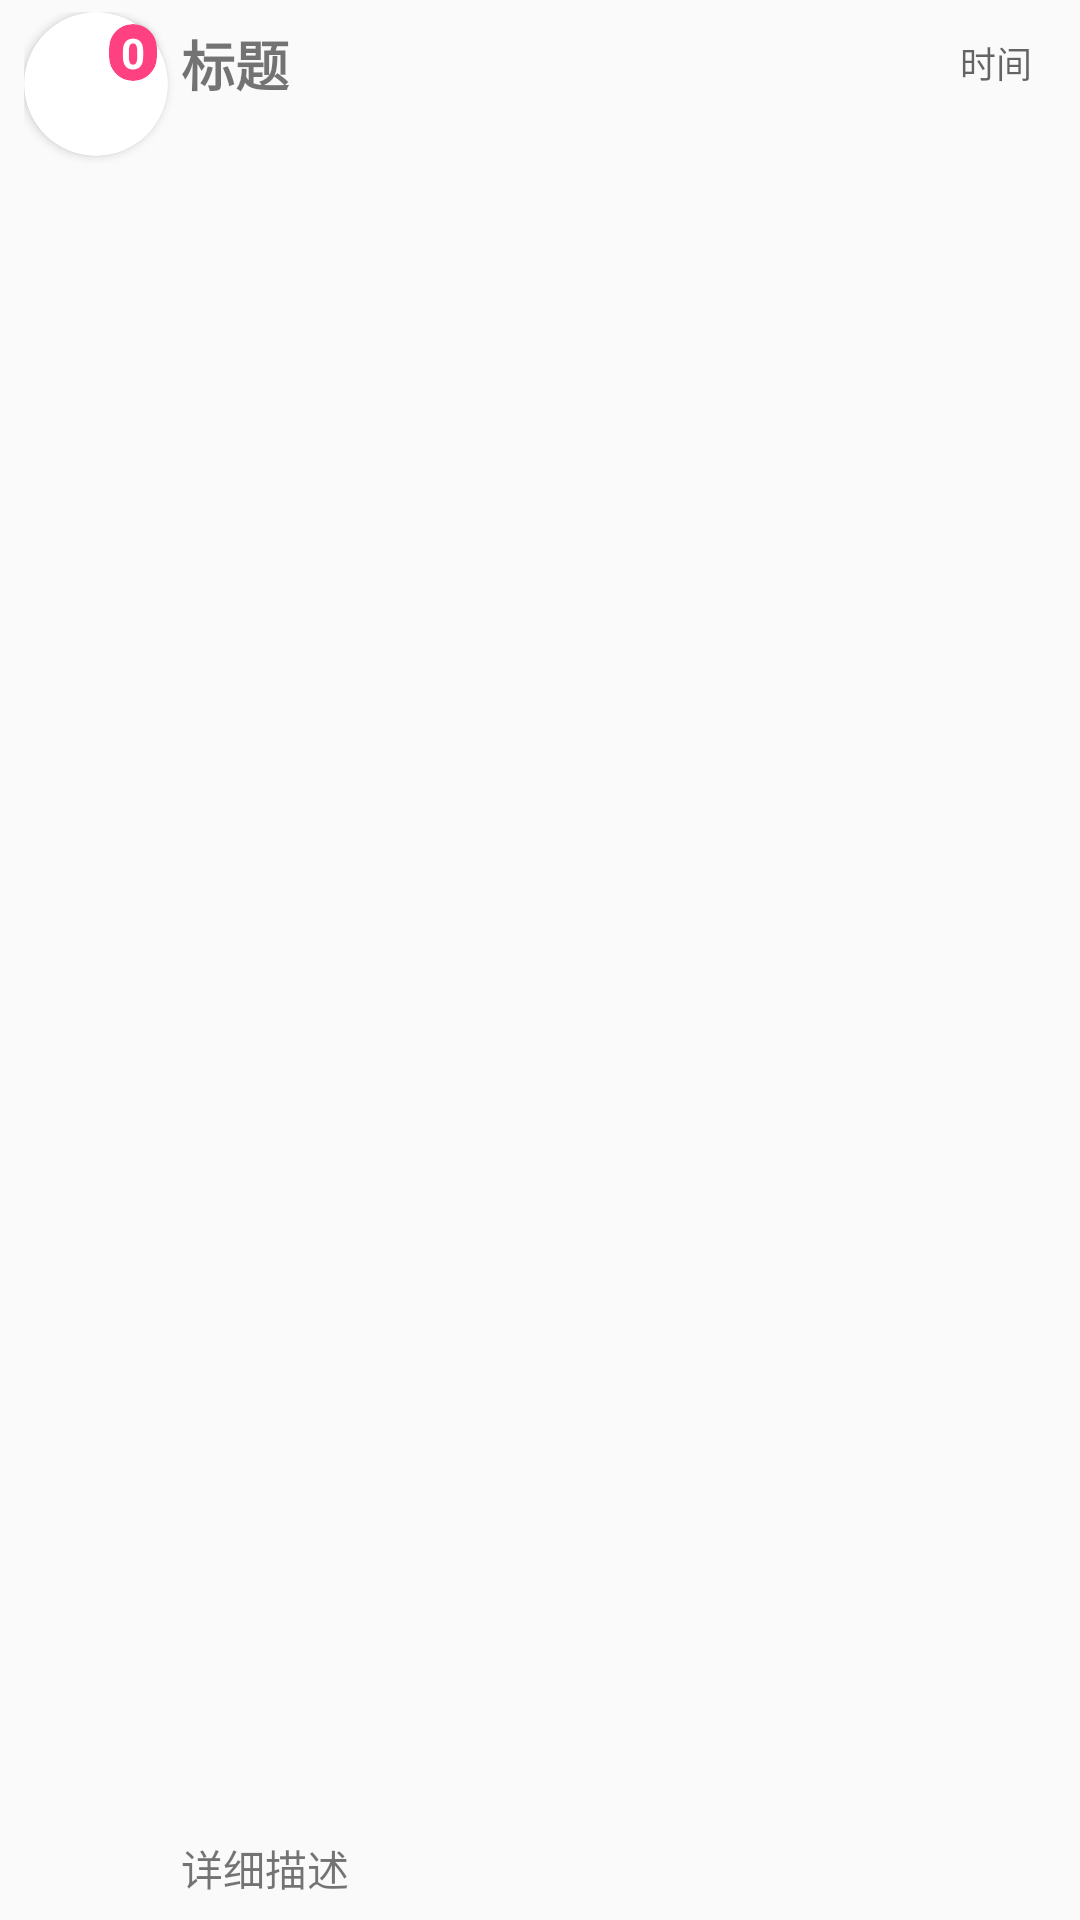

This screen was rendered from an Android layout file. Write that file and the resources it references.
<!-- AndroidManifest.xml: application theme AppTheme -->
<!-- res/layout/message_list_item_normal.xml -->
<?xml version="1.0" encoding="utf-8"?>
<LinearLayout xmlns:android="http://schemas.android.com/apk/res/android"
              xmlns:app="http://schemas.android.com/apk/res-auto"
              xmlns:tools="http://schemas.android.com/tools"
              android:layout_width="match_parent"
              android:layout_height="wrap_content"
              android:background="@drawable/list_item_bk_selector"
              android:paddingBottom="4dp"
              android:paddingEnd="8dp"
              android:paddingStart="8dp"
              android:paddingTop="4dp">

    <androidx.cardview.widget.CardView
            android:layout_width="48dp"
            android:layout_height="48dp"
            app:cardCornerRadius="25dp"
            app:cardElevation="2dp">

        <ImageView
                android:id="@+id/imageView"
                android:layout_width="match_parent"
                android:layout_height="match_parent"
                app:srcCompat="@drawable/message_normal" />
    </androidx.cardview.widget.CardView>

    
    <androidx.cardview.widget.CardView
            android:id="@+id/cardViewBadge"
            android:layout_width="wrap_content"
            android:layout_height="wrap_content"
            android:layout_marginLeft="-20dp"
            android:layout_marginStart="-20dp"
            android:layout_marginTop="4dp"
            app:cardBackgroundColor="@color/colorAccent"
            app:cardCornerRadius="8dp">

        <TextView
                android:id="@+id/textViewBadge"
                android:layout_width="wrap_content"
                android:layout_height="wrap_content"
                android:layout_marginEnd="4dp"
                android:layout_marginStart="4dp"
                android:text="0"
                android:textColor="@android:color/white"
                android:textStyle="bold" />
    </androidx.cardview.widget.CardView>

    <androidx.constraintlayout.widget.ConstraintLayout
            android:layout_width="match_parent"
            android:layout_height="match_parent"
            android:layout_weight="1">

        <TextView
                android:id="@+id/textViewTitle"
                android:layout_width="wrap_content"
                android:layout_height="wrap_content"
                android:layout_marginLeft="8dp"
                android:layout_marginStart="8dp"
                android:layout_marginTop="4dp"
                android:text="标题"
                android:textSize="18sp"
                android:textStyle="bold"
                app:layout_constraintLeft_toLeftOf="parent"
                app:layout_constraintTop_toTopOf="parent" />

        <TextView
                android:id="@+id/textViewTime"
                android:layout_width="wrap_content"
                android:layout_height="wrap_content"
                android:layout_marginEnd="8dp"
                android:layout_marginRight="8dp"
                android:layout_marginTop="8dp"
                android:text="时间"
                android:textColor="?attr/colorControlNormal"
                android:textSize="12sp"
                app:layout_constraintRight_toRightOf="parent"
                app:layout_constraintTop_toTopOf="parent" />

        <TextView
                android:id="@+id/textViewDetial"
                android:layout_width="0dp"
                android:layout_height="wrap_content"
                android:layout_marginBottom="3dp"
                android:layout_marginLeft="8dp"
                android:layout_marginStart="8dp"
                android:text="详细描述"
                app:layout_constraintBottom_toBottomOf="parent"
                app:layout_constraintLeft_toLeftOf="parent" />


    </androidx.constraintlayout.widget.ConstraintLayout>
</LinearLayout>
<!-- resources referenced by this layout -->
<resources>
  <color name="colorAccent">#ff4081</color>
  <style name="AppTheme" parent="Theme.AppCompat.Light.NoActionBar"> 
          
          <item name="colorPrimary">@color/colorPrimary</item>
          <item name="colorPrimaryDark">@color/colorPrimaryDark</item>
          <item name="colorAccent">@color/colorAccent</item>
      </style>
  <color name="colorPrimary">#3F51B5</color>
  <color name="colorPrimaryDark">#303F9F</color>
</resources>
